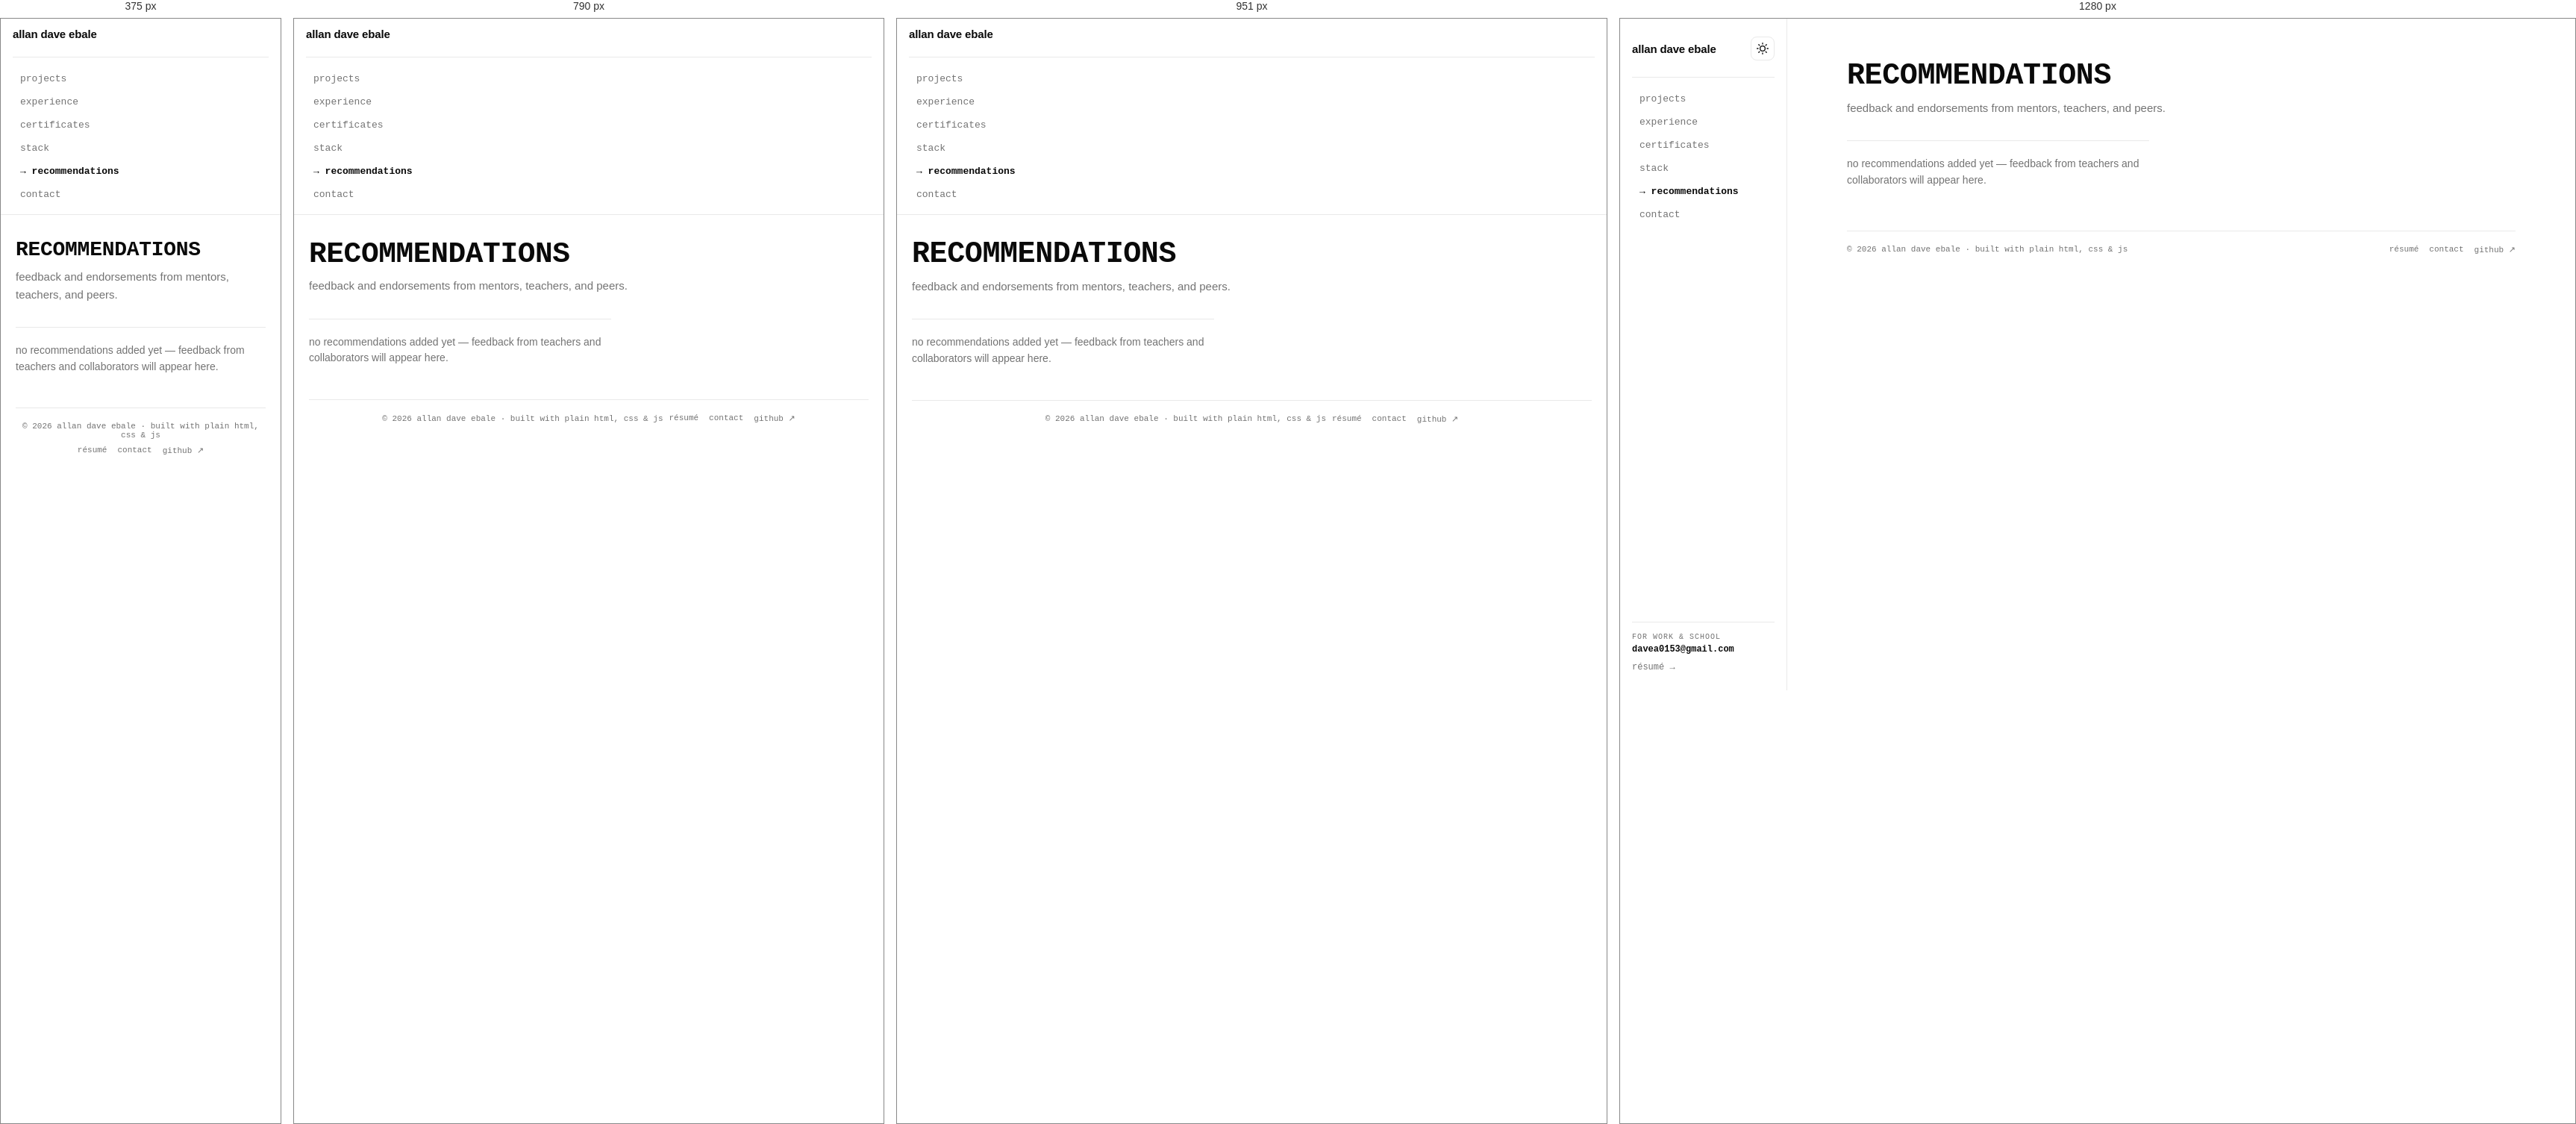
Rendered at 375 px, 790 px, 951 px and 1280 px, left to right.

<!-- file: RECOMMENDATION.html -->
<!DOCTYPE html>
<html lang="en">
<head>
  <meta charset="utf-8" />
  <meta name="viewport" content="width=device-width, initial-scale=1" />
  <title>Recommendations — Allan Dave Ebale</title>
  <meta name="description" content="Recommendations and endorsements for Allan Dave Ebale, student developer." />
  <link rel="canonical" href="https://101dave.github.io/EbaleAllanDave/RECOMMENDATION.html" />
  <meta name="theme-color" content="#ffffff" media="(prefers-color-scheme: light)" />
  <meta name="theme-color" content="#0c0c0f" media="(prefers-color-scheme: dark)" />
  <link rel="icon" type="image/png" sizes="48x48" href="images/portrait-icon-48.png" />
  <link rel="icon" type="image/png" sizes="192x192" href="images/portrait-icon-192.png" />
  <link rel="apple-touch-icon" sizes="180x180" href="images/portrait-touch-180.png" />

  <meta property="og:type" content="website" />
  <meta property="og:title" content="Recommendations — Allan Dave Ebale" />
  <meta property="og:description" content="Recommendations and endorsements for Allan Dave Ebale, student developer." />
  <meta property="og:url" content="https://101dave.github.io/EbaleAllanDave/RECOMMENDATION.html" />
  <meta property="og:image" content="https://101dave.github.io/EbaleAllanDave/images/portrait-share.jpg" />
  <meta property="og:image:type" content="image/jpeg" />
  <meta property="og:image:width" content="1200" />
  <meta property="og:image:height" content="630" />
  <meta property="og:image:alt" content="Portrait of Allan Dave Ebale" />
  <meta name="twitter:card" content="summary_large_image" />
  <meta name="twitter:title" content="Recommendations — Allan Dave Ebale" />
  <meta name="twitter:description" content="Recommendations and endorsements for Allan Dave Ebale, student developer." />
  <meta name="twitter:image" content="https://101dave.github.io/EbaleAllanDave/images/portrait-share.jpg" />
  <meta name="twitter:image:alt" content="Portrait of Allan Dave Ebale" />

  <link rel="preconnect" href="https://fonts.googleapis.com" />
  <link rel="preconnect" href="https://fonts.gstatic.com" crossorigin />
  <link href="https://fonts.googleapis.com/css2?family=Geist:wght@400;500;600;700&family=Geist+Mono:wght@400;500;600&display=swap" rel="stylesheet" />

  <script>
    try {
      var savedTheme = localStorage.getItem('darkMode');
      if (savedTheme === 'enabled' || (!savedTheme && window.matchMedia('(prefers-color-scheme: dark)').matches)) {
        document.documentElement.classList.add('dark-mode-init');
      }
    } catch (_) { /* The site remains usable if storage is unavailable. */ }
  </script>

  <link rel="stylesheet" href="styles.css" />
  <noscript><link rel="stylesheet" href="styles-nojs.css" /></noscript>
  <script src="script.js" defer></script>
  <script type="application/ld+json">
  {"@context":"https://schema.org","@type":"Person","name":"Allan Dave Ebale","jobTitle":"Student Developer","url":"https://101dave.github.io/EbaleAllanDave/","email":"mailto:davea0153@gmail.com","image":"https://101dave.github.io/EbaleAllanDave/Me.jpg","sameAs":["https://github.com/101dave","https://web.facebook.com/dave.614149","https://www.instagram.com/davw_zx"]}
  </script>
</head>
<body>

  <a class="skip-link" href="#main">skip to content</a>

  <header id="sidebar">
    <div class="sidebar-top">
      <div class="mobile-header-bar">
        <a href="index.html" class="logo-container">
          <span class="logo-link">allan dave ebale</span>
        </a>

        <div class="header-actions">
          <button id="themeToggle" class="theme-toggle-btn" aria-label="Toggle dark mode" title="Toggle theme">
            <svg class="sun-icon" viewBox="0 0 24 24" aria-hidden="true"><circle cx="12" cy="12" r="5"></circle><line x1="12" y1="1" x2="12" y2="3"></line><line x1="12" y1="21" x2="12" y2="23"></line><line x1="4.22" y1="4.22" x2="5.64" y2="5.64"></line><line x1="18.36" y1="18.36" x2="19.78" y2="19.78"></line><line x1="1" y1="12" x2="3" y2="12"></line><line x1="21" y1="12" x2="23" y2="12"></line><line x1="4.22" y1="19.78" x2="5.64" y2="18.36"></line><line x1="18.36" y1="5.64" x2="19.78" y2="4.22"></line></svg>
            <svg class="moon-icon" viewBox="0 0 24 24" aria-hidden="true"><path d="M21 12.79A9 9 0 1 1 11.21 3 7 7 0 0 0 21 12.79z"></path></svg>
          </button>

          <button class="hamburger-btn" id="menuToggle" aria-label="Toggle navigation" aria-controls="navMenu">
            <svg viewBox="0 0 24 24" aria-hidden="true">
              <line x1="3" y1="12" x2="21" y2="12"></line>
              <line x1="3" y1="6" x2="21" y2="6"></line>
              <line x1="3" y1="18" x2="21" y2="18"></line>
            </svg>
          </button>
        </div>
      </div>

      <nav class="Nav-Links" id="navMenu" aria-label="Main navigation">
        <a href="PROJECTS.html">projects</a>
        <a href="EXPERIENCE.html">experience</a>
        <a href="CERTIFICATE.html">certificates</a>
        <a href="TECHSTACK.html">stack</a>
        <a href="RECOMMENDATION.html" class="active" aria-current="page">recommendations</a>
        <a href="CONTACT.html">contact</a>
      </nav>
    </div>

    <div class="sidebar-bottom">
      <div class="sidebar-contact">
        <span class="contact-label">for work &amp; school</span>
        <a href="mailto:davea0153@gmail.com" class="email-link">davea0153@gmail.com</a>
      </div>
      <a class="sidebar-resume-link" href="MOREINFO.html">r&eacute;sum&eacute; &rarr;</a>
    </div>
  </header>

  <main id="main">
    <section>
      <h1 class="page-title">recommendations</h1>
      <p class="page-lead">feedback and endorsements from mentors, teachers, and peers.</p>
      <p class="empty">no recommendations added yet &mdash; feedback from teachers and collaborators will appear here.</p>
    </section>
  <footer class="site-footer">
    <p>&copy; <span class="year">2026</span> allan dave ebale &middot; built with plain html, css &amp; js</p>
    <p class="footer-links">
      <a href="MOREINFO.html">r&eacute;sum&eacute;</a>
      <a href="CONTACT.html">contact</a>
      <a href="https://github.com/101dave" target="_blank" rel="noopener noreferrer">github <span class="arr">&#8599;</span></a>
    </p>
  </footer>
  </main>

</body>
</html>


/* @media block from styles.css */
@media (max-width: 560px) {
  .preview-dialog__media img {
    max-height: max(120px, calc(100vh - 230px));
    max-height: max(120px, calc(100dvh - 230px));
  }
}

/* @media block from styles.css */
@media (max-width: 700px) {
  .projects-grid {
    grid-template-columns: 1fr;
  }
}

/* @media block from styles.css */
@media (max-width: 880px) {
  .case-grid {
    grid-template-columns: 1fr;
  }
}

/* @media block from styles.css */
@media (max-width: 560px) {
  .deck-card.pos-left {
    transform: translateX(-42%) scale(0.88) rotateY(10deg);
  }

  .deck-card.pos-right {
    transform: translateX(42%) scale(0.88) rotateY(-10deg);
  }
}

/* @media block from styles.css */
@media (max-width: 1023px) {
  header#sidebar {
    position: sticky;
    width: 100%;
    height: auto;
    border-right: 0;
    border-bottom: 1px solid var(--g200);
    padding: 12px 16px;
    justify-content: flex-start;
    background: var(--bg);
    background: color-mix(in srgb, var(--bg) 90%, transparent);
    backdrop-filter: blur(10px);
    -webkit-backdrop-filter: blur(10px);
  }

  .hamburger-btn {
    display: block;
  }

  nav.Nav-Links,
  .sidebar-bottom {
    display: none;
  }

  header#sidebar.nav-open {
    position: fixed;
    inset: 0;
    height: 100vh;
    overflow-y: auto;
    justify-content: space-between;
    background: var(--bg);
  }

  header#sidebar.nav-open nav.Nav-Links {
    display: flex;
    margin-top: 20px;
  }

  header#sidebar.nav-open nav.Nav-Links a {
    padding: 12px 10px;
    font-size: 15px;
  }

  header#sidebar.nav-open .sidebar-bottom {
    display: flex;
    margin-top: auto;
    padding-top: 20px;
  }

  main {
    margin: 0;
    padding: 32px 20px 24px;
    gap: 44px;
  }

  .hero-grid {
    width: min(100%, 725px);
    margin: 0 auto;
    grid-template-columns: minmax(0, 0.97fr) minmax(0, 1fr);
    gap: clamp(20px, 4vw, 36px);
    padding-top: 24px;
  }

  .hero-stats {
    width: min(100%, 725px);
    margin: 48px auto 0;
  }

  .hero::after {
    width: 160px;
    height: 120px;
  }

  .contact-grid {
    grid-template-columns: 1fr;
  }

  .cv {
    padding: 28px 20px 26px;
    border-radius: 12px;
  }

  .cv-head h1 {
    font-size: 21px;
    letter-spacing: 0.06em;
  }

  .cv-row {
    flex-direction: column;
    gap: 0;
  }

  .cv-place,
  .cv-date {
    text-align: left;
    white-space: normal;
  }

  .exp-row,
  .edu-row {
    grid-template-columns: 1fr;
    gap: 4px;
  }

  .site-footer {
    justify-content: center;
    text-align: center;
  }
}

/* @media block from styles.css */
@media (max-width: 680px) {
  .hero-grid {
    width: min(100%, 440px);
    grid-template-columns: 1fr;
    gap: 24px;
    padding-top: 20px;
  }

  .hero-photo img {
    width: min(100%, 280px);
  }

  .hero-stats {
    width: min(100%, 440px);
    margin: 40px auto 0;
  }
}

/* @media block from styles.css */
@media (max-width: 560px) {
  .hero-stats {
    grid-template-columns: 1fr;
  }

  .stat + .stat {
    border-left: 0;
    border-top: 1px solid var(--g200);
  }
}

/* @media block from styles.css */
@media (max-width: 700px) {
  .showcase-card { grid-template-columns: 1fr; }
  .showcase-content { padding: 28px; }
  .showcase-content h2 { margin-top: 24px; }
  .showcase-links { padding-top: 32px; }
}

/* @media block from styles.css */
@media (max-width: 560px) {
  .showcase-visual { padding: 12px; }
  .showcase-content { padding: 24px 20px 28px; }
  .showcase-meta { font-size: 10px; }
  .showcase-summary { font-size: 16px; }
  .showcase-description { font-size: 15px; }
  .showcase-links { gap: 14px; }
}

/* @media block from styles-nojs.css */
@media (max-width: 1023px) {
  header#sidebar { position: static; }
  nav.Nav-Links { display: flex; }
  .hamburger-btn, .theme-toggle-btn { display: none; }
}